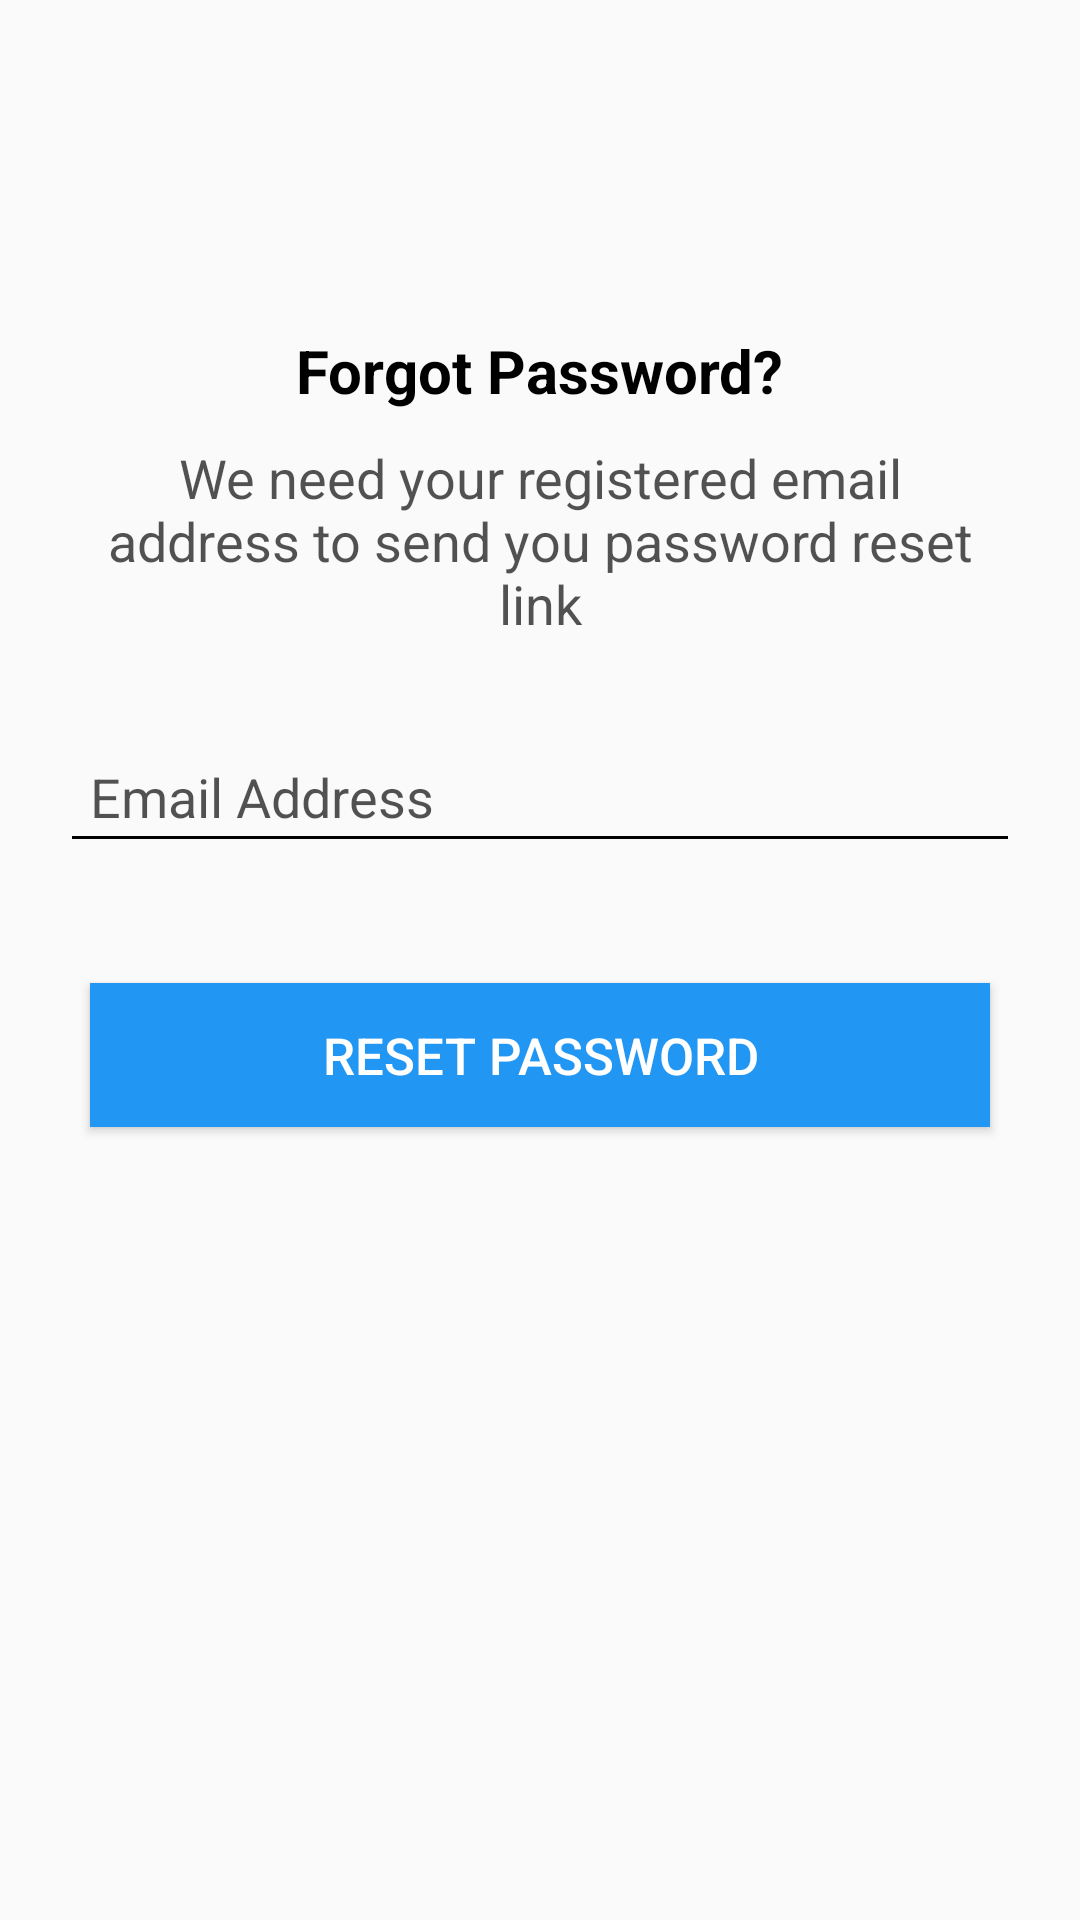

The Android layout XML behind this screen, and the referenced resources:
<!-- AndroidManifest.xml: application theme AppTheme -->
<!-- res/layout/forgot_password.xml -->
<?xml version="1.0" encoding="utf-8"?>

<LinearLayout
    xmlns:android="http://schemas.android.com/apk/res/android"
    xmlns:app="http://schemas.android.com/apk/res-auto"
    xmlns:tools="http://schemas.android.com/tools"
    android:layout_width="match_parent"
    android:layout_height="match_parent"
    tools:context=".ForgotPassword"
    android:orientation="vertical">

    <ImageView
        android:layout_marginTop="20dp"
        android:background="@drawable/ic_baseline_lock_black"
        android:layout_gravity="center"
        android:layout_width="90dp"
        android:layout_height="90dp"/>

    <TextView
        android:layout_gravity="center"
        android:textStyle="bold"
        android:textSize="20sp"
        android:layout_width="wrap_content"
        android:textColor="@color/black"
        android:text="@string/forgotpass"
        android:layout_height="wrap_content"/>

    <TextView
        android:layout_marginTop="10dp"
        android:textSize="18sp"
        android:layout_marginLeft="30dp"
        android:layout_marginRight="30dp"
        android:gravity="center"
        android:layout_gravity="center"
        android:layout_width="wrap_content"
        android:textColor="@color/lightblack"
        android:text="@string/text1"
        android:layout_height="wrap_content"/>

    <EditText
        android:inputType="textEmailAddress"
        android:id="@+id/resetEmail"
        android:layout_marginTop="30dp"
        android:layout_marginLeft="20dp"
        android:layout_marginRight="20dp"
        android:padding="10dp"
        android:drawablePadding="10dp"
        android:textColor="@color/black"
        android:hint="@string/email"
        android:backgroundTint="@color/black"
        android:textColorHint="@color/lightblack"
        android:layout_width="match_parent"
        android:drawableLeft="@drawable/ic_baseline_email_black"
        android:layout_height="wrap_content"/>

    <Button
        android:id="@+id/btnSend"
        android:textColor="@color/white"
        android:textSize="17sp"
        android:background="@color/blue"
        android:layout_marginTop="40dp"
        android:text="@string/resetpass"
        android:layout_width="match_parent"
        android:layout_marginLeft="30dp"
        android:layout_marginRight="30dp"
        android:layout_height="wrap_content"/>
</LinearLayout>
<!-- resources referenced by this layout -->
<resources>
  <color name="black">#000</color>
  <color name="blue">#2196f3</color>
  <color name="lightblack">#AD000000</color>
  <color name="white">#FFFF</color>
  <string name="email">Email Address</string>
  <string name="forgotpass">Forgot Password?</string>
  <string name="resetpass">Reset Password</string>
  <string name="text1">We need your registered email address to send you password reset link</string>
  <style name="AppTheme" parent="Theme.AppCompat.Light.NoActionBar">
          
          <item name="colorPrimary">@color/colorPrimary</item>
          <item name="colorPrimaryDark">@color/colorPrimaryDark</item>
          <item name="colorAccent">@color/colorAccent</item>
      </style>
  <color name="colorPrimary">#15317E</color>
  <color name="colorPrimaryDark">#2B547E</color>
  <color name="colorAccent">#616161</color>
</resources>
